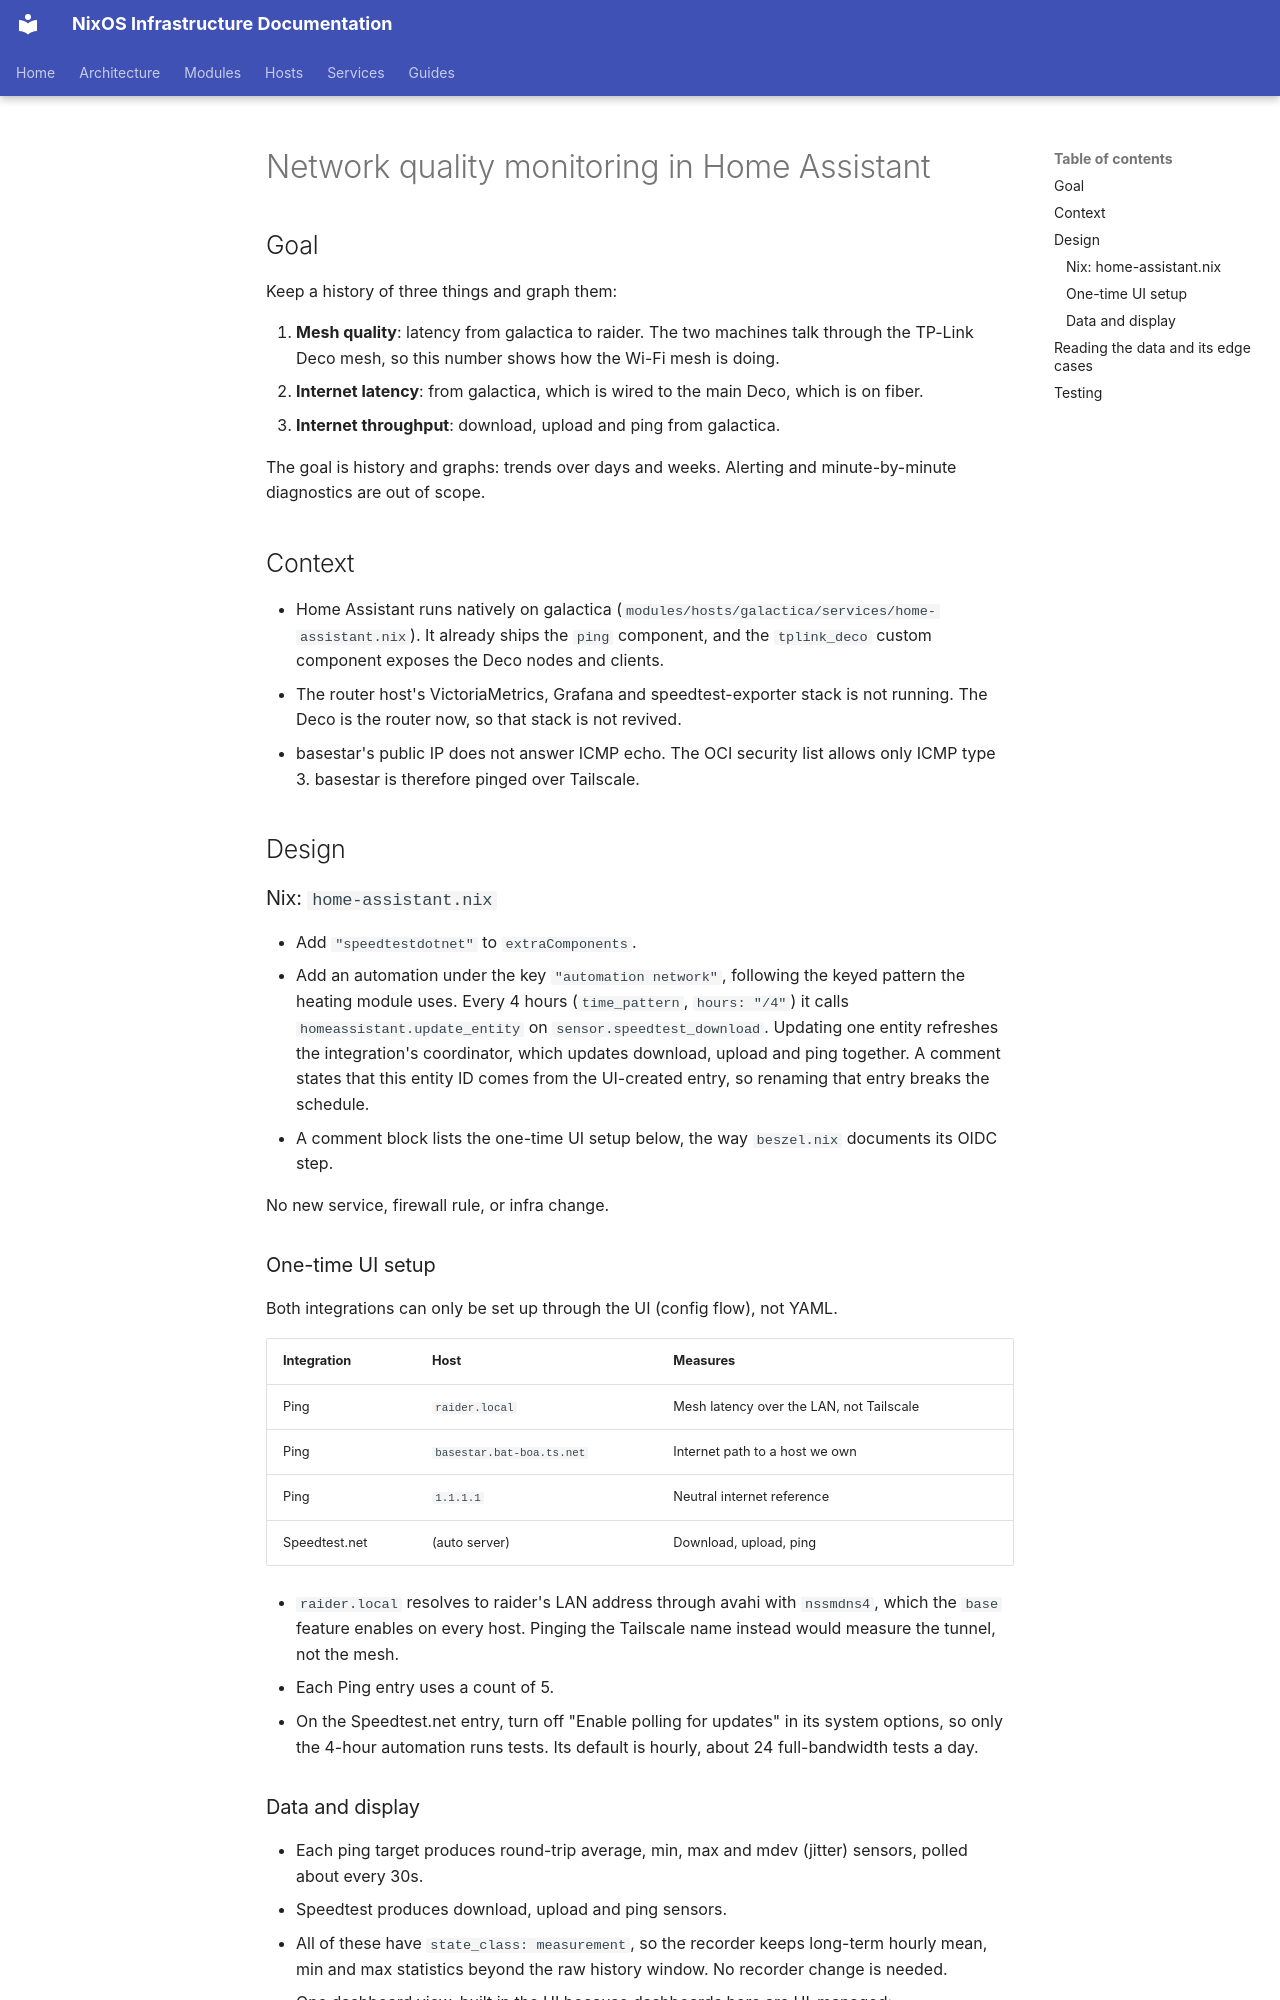

repository: arsfeld/nixos · page: superpowers/specs/2026-11-01-network-quality-monitoring-design/index.html · generator: mkdocs

# Network quality monitoring in Home Assistant

## Goal

Keep a history of three things and graph them:

1. **Mesh quality**: latency from galactica to raider. The two machines talk
   through the TP-Link Deco mesh, so this number shows how the Wi-Fi mesh is
   doing.
2. **Internet latency**: from galactica, which is wired to the main Deco, which
   is on fiber.
3. **Internet throughput**: download, upload and ping from galactica.

The goal is history and graphs: trends over days and weeks. Alerting and
minute-by-minute diagnostics are out of scope.

## Context

- Home Assistant runs natively on galactica
  (`modules/hosts/galactica/services/home-assistant.nix`). It already ships the
  `ping` component, and the `tplink_deco` custom component exposes the Deco
  nodes and clients.
- The router host's VictoriaMetrics, Grafana and speedtest-exporter stack is
  not running. The Deco is the router now, so that stack is not revived.
- basestar's public IP does not answer ICMP echo. The OCI security list allows
  only ICMP type 3. basestar is therefore pinged over Tailscale.

## Design

### Nix: `home-assistant.nix`

- Add `"speedtestdotnet"` to `extraComponents`.
- Add an automation under the key `"automation network"`, following the keyed
  pattern the heating module uses. Every 4 hours (`time_pattern`,
  `hours: "/4"`) it calls `homeassistant.update_entity` on
  `sensor.speedtest_download`. Updating one entity refreshes the integration's
  coordinator, which updates download, upload and ping together. A comment
  states that this entity ID comes from the UI-created entry, so renaming that
  entry breaks the schedule.
- A comment block lists the one-time UI setup below, the way `beszel.nix`
  documents its OIDC step.

No new service, firewall rule, or infra change.

### One-time UI setup

Both integrations can only be set up through the UI (config flow), not YAML.

| Integration   | Host                      | Measures                               |
|---------------|---------------------------|----------------------------------------|
| Ping          | `raider.local`            | Mesh latency over the LAN, not Tailscale |
| Ping          | `basestar.bat-boa.ts.net` | Internet path to a host we own         |
| Ping          | `1.1.1.1`                 | Neutral internet reference             |
| Speedtest.net | (auto server)             | Download, upload, ping                 |

- `raider.local` resolves to raider's LAN address through avahi with
  `nssmdns4`, which the `base` feature enables on every host. Pinging the
  Tailscale name instead would measure the tunnel, not the mesh.
- Each Ping entry uses a count of 5.
- On the Speedtest.net entry, turn off "Enable polling for updates" in its
  system options, so only the 4-hour automation runs tests. Its default is
  hourly, about 24 full-bandwidth tests a day.
